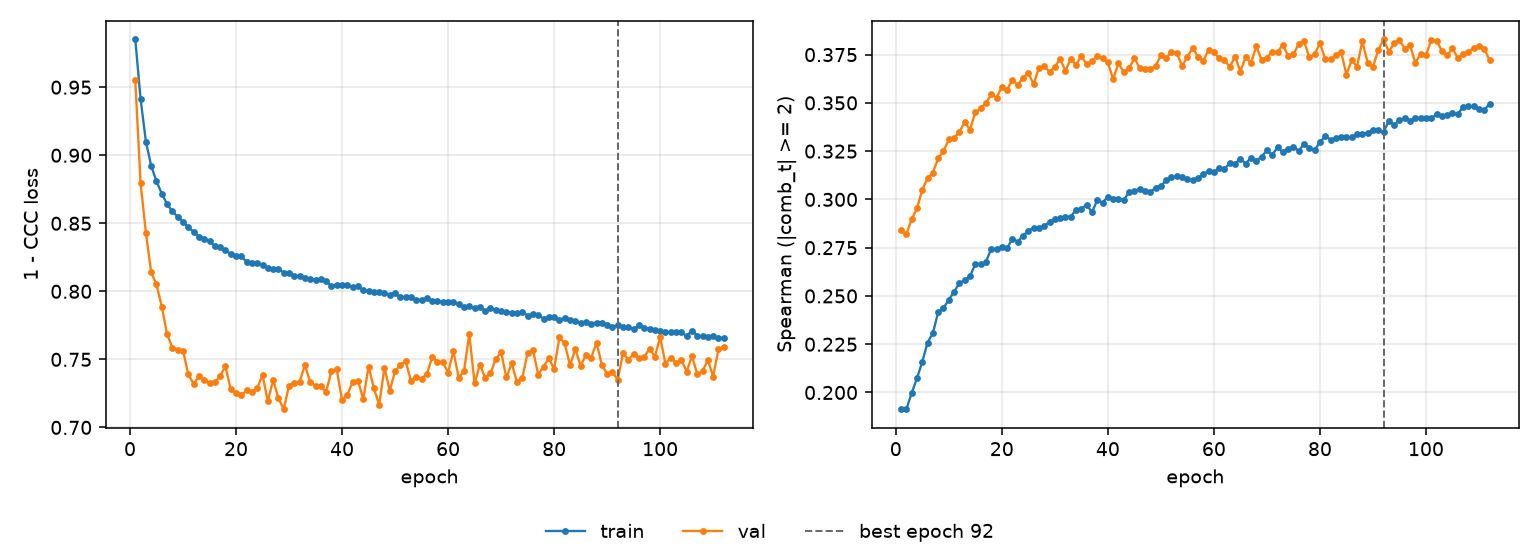

The file beside this chart, header and first rows:
epoch, tr_loss, vl_loss, tr_sp, vl_sp, is_best
1, 0.9851, 0.955, 0.1915, 0.284, False
2, 0.9413, 0.8795, 0.1913, 0.282, False
3, 0.91, 0.8431, 0.1997, 0.2897, False
4, 0.8923, 0.8139, 0.2074, 0.2953, False
5, 0.8808, 0.805, 0.2159, 0.3051, False
6, 0.8719, 0.7888, 0.2259, 0.3109, False
7, 0.864, 0.7685, 0.2308, 0.3139, False
8, 0.8588, 0.7585, 0.2416, 0.3213, False
9, 0.8548, 0.7567, 0.2437, 0.3251, False
10, 0.8512, 0.7565, 0.248, 0.331, False
11, 0.8469, 0.7389, 0.2521, 0.3319, False
12, 0.8438, 0.7321, 0.2568, 0.3349, False
13, 0.8401, 0.7374, 0.258, 0.34, False
14, 0.8385, 0.7351, 0.2602, 0.336, False
15, 0.8369, 0.7326, 0.2666, 0.3451, False
16, 0.8333, 0.7331, 0.2665, 0.3471, False
17, 0.8323, 0.7377, 0.2676, 0.3499, False
18, 0.8301, 0.745, 0.2745, 0.3544, False
19, 0.8277, 0.728, 0.2742, 0.3526, False
20, 0.8261, 0.725, 0.2754, 0.3583, False
21, 0.8257, 0.7237, 0.2748, 0.3569, False
22, 0.8217, 0.7272, 0.2797, 0.3619, False
23, 0.8208, 0.726, 0.2782, 0.3593, False
24, 0.8208, 0.7289, 0.2812, 0.3629, False
25, 0.8195, 0.7385, 0.2838, 0.3655, False
26, 0.8169, 0.7192, 0.2854, 0.3597, False
27, 0.8163, 0.735, 0.285, 0.3681, False
28, 0.8164, 0.7215, 0.286, 0.3689, False
29, 0.8138, 0.7134, 0.2885, 0.3661, False
30, 0.8133, 0.7307, 0.2898, 0.3687, False
31, 0.8116, 0.7324, 0.2902, 0.3726, False
32, 0.8113, 0.7336, 0.2911, 0.3666, False
33, 0.8095, 0.7459, 0.2911, 0.3728, False
34, 0.8091, 0.7331, 0.2947, 0.3696, False
35, 0.8086, 0.7307, 0.2952, 0.3744, False
36, 0.8087, 0.7303, 0.2972, 0.37, False
37, 0.8079, 0.7262, 0.2934, 0.3715, False
38, 0.8038, 0.7414, 0.2996, 0.3744, False
39, 0.805, 0.7427, 0.2984, 0.373, False
40, 0.8045, 0.72, 0.3013, 0.3709, False
41, 0.8048, 0.7238, 0.3002, 0.3623, False
42, 0.803, 0.7336, 0.3003, 0.3705, False
43, 0.8036, 0.7343, 0.2996, 0.3659, False
44, 0.801, 0.7209, 0.3038, 0.3679, False
45, 0.8005, 0.7447, 0.3045, 0.3731, False
46, 0.7992, 0.7288, 0.3054, 0.3682, False
47, 0.7995, 0.7165, 0.3043, 0.3678, False
48, 0.7986, 0.7439, 0.3038, 0.3674, False
49, 0.7975, 0.7271, 0.3061, 0.3691, False
50, 0.7987, 0.7413, 0.307, 0.3746, False
51, 0.7957, 0.746, 0.3098, 0.3735, False
52, 0.796, 0.7485, 0.3114, 0.3761, False
53, 0.7956, 0.7343, 0.3119, 0.3761, False
54, 0.7938, 0.7371, 0.3118, 0.3691, False
55, 0.7938, 0.7359, 0.3104, 0.3739, False
56, 0.7948, 0.7392, 0.31, 0.3784, False
57, 0.7933, 0.7514, 0.3112, 0.374, False
58, 0.793, 0.7483, 0.313, 0.3717, False
59, 0.7919, 0.7478, 0.3149, 0.3774, False
60, 0.7925, 0.7403, 0.3142, 0.3762, False
... 52 more rows
